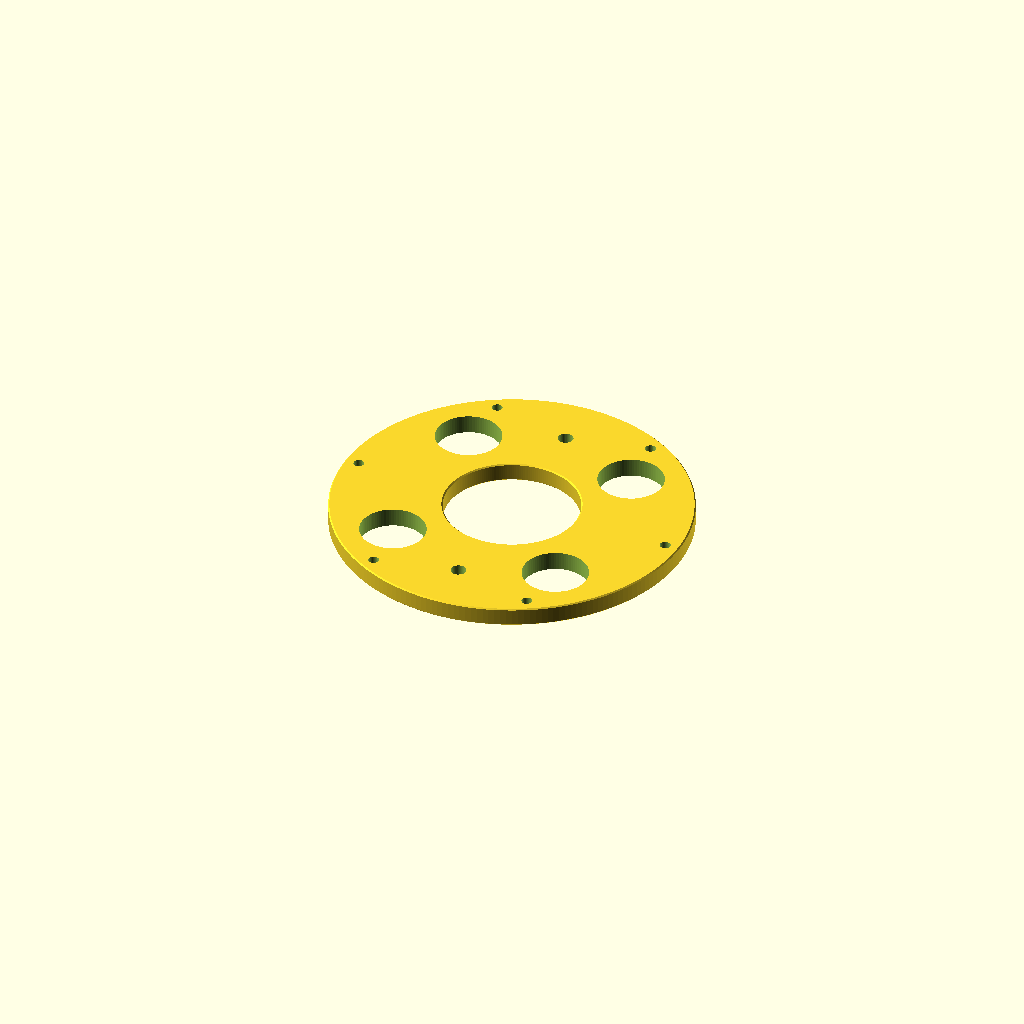
Cell 1: rendered with the file's own defaults.
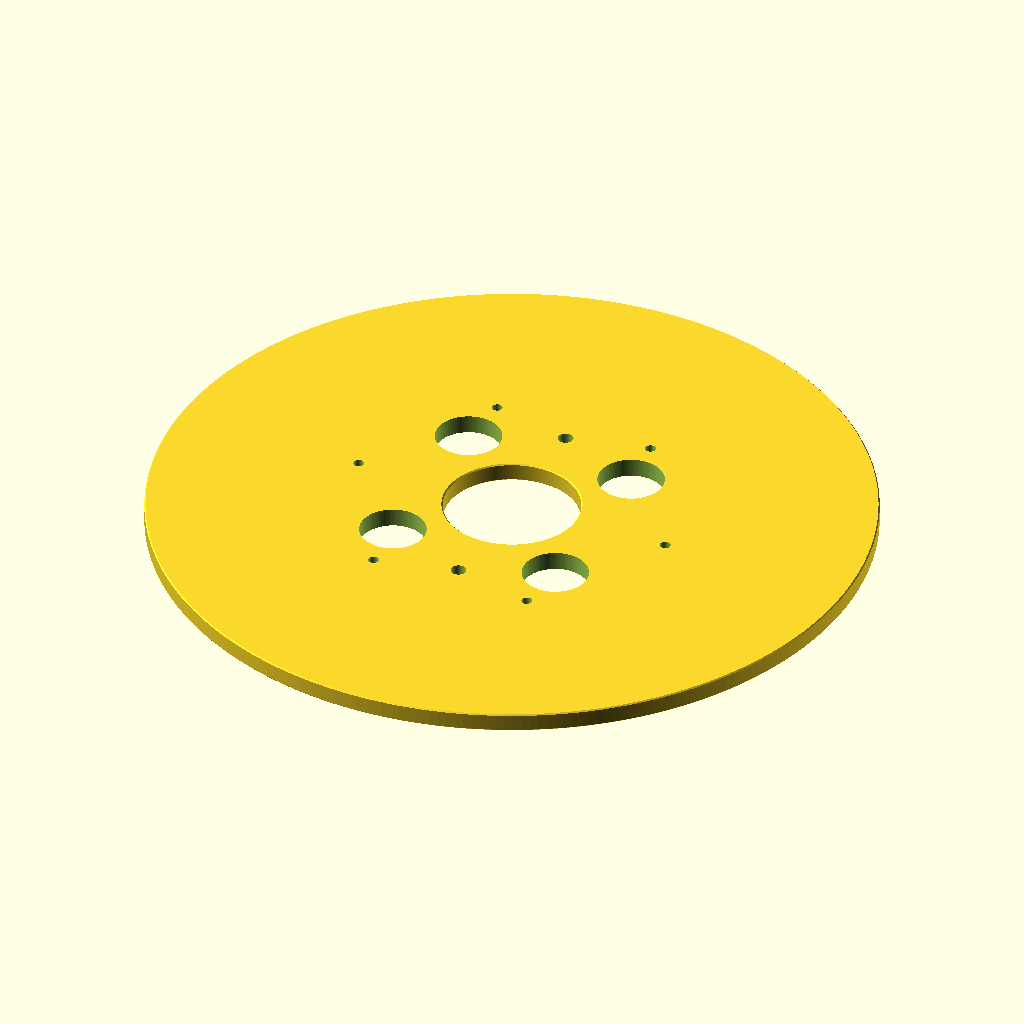
Cell 2: the same model with ring_od = 304.6.
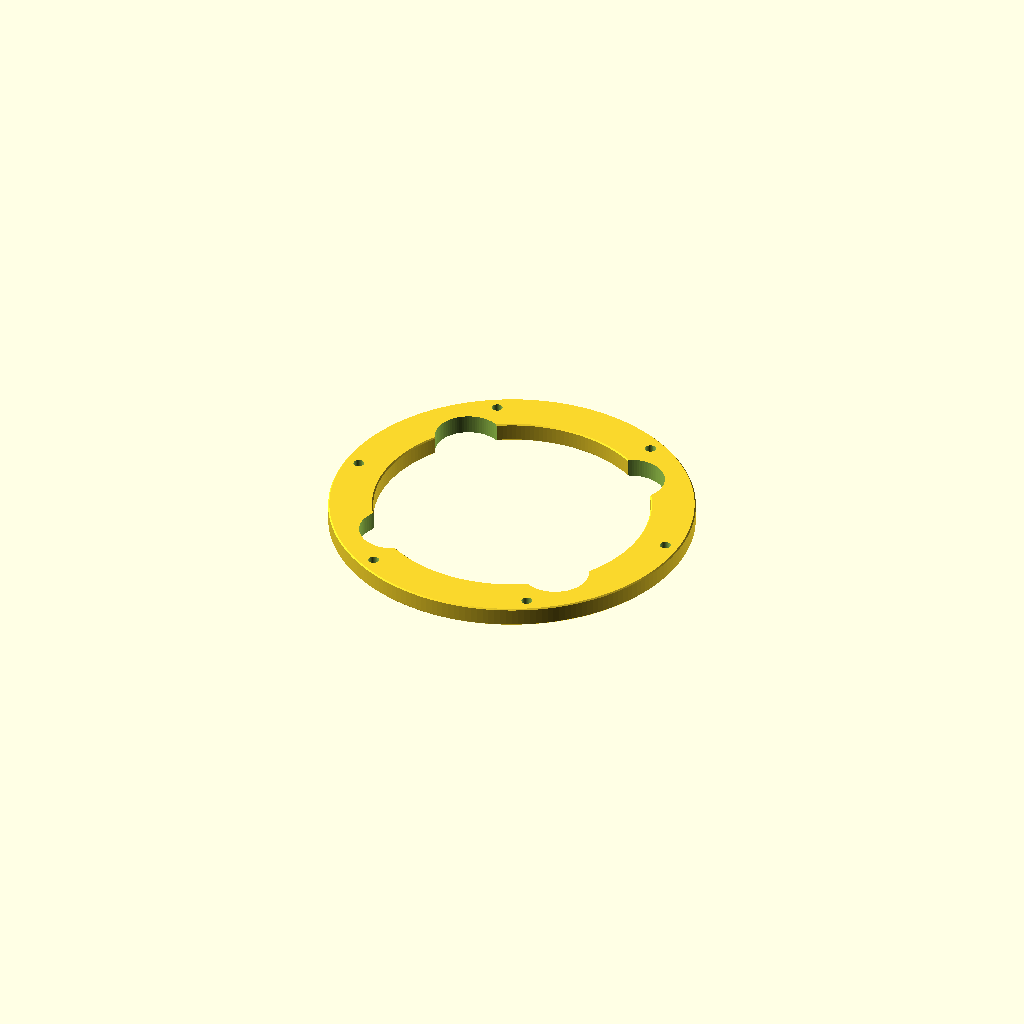
Cell 3: mmt_bore = 115 (everything else at default).
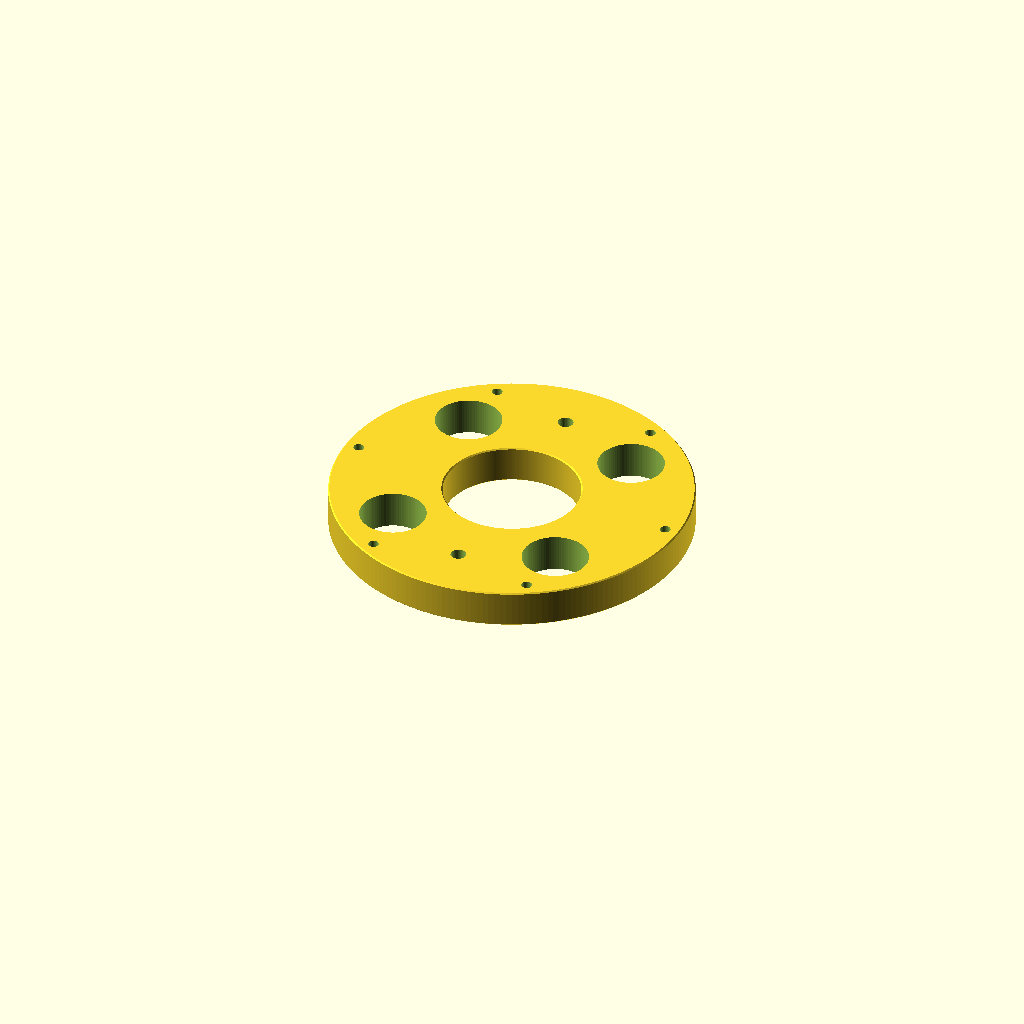
Cell 4: the same model with ring_thickness = 16.
One fixed orthographic camera (rotation 55°, 0°, 25°; colour scheme Cornfield) for every cell.
The OpenSCAD source (ideas/07-shadow-lint/snapshots/ring3.scad):
// PART: 6 in centering ring for 54 mm motor mount
// KIND: mechanical
// MAKE: CNC milled from 6061-T6 plate; deburr 0.5x45 deg chamfers; inspect bore with plug gauge and OD with micrometer
// NOTE: 6 in airframe ID 152.40 mm (6.000 in) per openrocket-database [likely]. Ring OD 152.30 mm gives 0.10 mm diametral clearance.
// NOTE: 54 mm MMT tube OD 57.40 mm (LOC/Madcow MMT-2.14) [likely]. Ring bore 57.50 mm gives 0.10 mm clearance for epoxy bond.
// NOTE: Loki L2050 peak thrust 3331 N [likely] used as load floor for 6 x M4 mounting bolt shear check.
// SPEC-BEGIN
// {"name":"centering_ring_6in_54mm","size_mm":[152.3,152.3,8.0],"parts":[{"name":"ring","role":"centering ring body","size_mm":[152.3,152.3,8.0]}]}
// SPEC-END
// FLIGHT-BEGIN
// {"material":"6061-T6","process":"cnc_mill","tolerance_class":"ISO 2768-m","tess_tol_mm":0.01,"hazard":"none",
//  "critical":[{"name":"overall diameter","module":"ring","axis":"x","nominal_mm":152.300,"tol_mm":0.05,"tol_src":"user","round":true},
//              {"name":"plate thickness","module":"ring","axis":"z","nominal_mm":8.000,"tol_mm":0.05,"tol_src":"user"}],
//  "od":[{"name":"outer diameter","d_mm":152.300,"tol_mm":0.05,"at_mm":[0,0],"axis":"z","from_mm":0,"to_mm":8.0,"tol_src":"source","tol_ref":"openrocket-database 6in airframe shared 152.4mm ID"}],
//  "bores":[{"name":"MMT bore","d_mm":57.500,"tol_mm":0.05,"at_mm":[0,0],"axis":"z","from_mm":8.0,"to_mm":0,"tol_src":"source","tol_ref":"LOC Precision MMT-2.14 57.40mm OD"}],
//  "holes":[{"name":"airframe mounting holes","d_mm":4.50,"tol_mm":0.10,"pos_tol_mm":0.10,"pattern":"circle","n":6,"bc_d_mm":140.0,"start_deg":0,"axis":"z","from_mm":8.0,"to_mm":0,"tol_src":"default"},
//           {"name":"tie rod clearance holes","d_mm":6.60,"tol_mm":0.10,"pos_tol_mm":0.10,"pattern":"circle","n":2,"bc_d_mm":105.0,"start_deg":90,"axis":"z","from_mm":8.0,"to_mm":0,"tol_src":"default"},
//           {"name":"lightening holes","d_mm":28.00,"tol_mm":0.15,"pos_tol_mm":0.15,"pattern":"circle","n":4,"bc_d_mm":105.0,"start_deg":45,"axis":"z","from_mm":8.0,"to_mm":0,"tol_src":"default"}],
//  "loads":[{"check":"bolt_shear","name":"thrust retention bolts","motor":"Loki L2050","size":"M4","grade":"8.8","n":6,"force_N":3331,"plate_t_mm":8.0,"sf_min":2.0,"inputs_src":"source"}],
//  "mfg":{"stock":"158.75 mm (6.25 in) 6061-T6 aluminum plate","finish":"deburr and clear anodize","heat_treat":"none","deburr":"0.5 x 45 deg chamfer all external edges","inspect":["OD micrometer 152.30 mm","MMT bore plug gauge 57.50 mm","plate thickness caliper 8.00 mm","bolt circle PCD pin gauge"],"notes":["micrometer test airframe ID before final machining","epoxy bond MMT and airframe with structural adhesive"]}}
// FLIGHT-END

tess_tol = 0.01; // max chordal deviation of curved surfaces (mm)
ring_od = 152.30; // outer diameter of centering ring (mm)
mmt_bore = 57.50; // inner bore diameter for 54 mm MMT tube (mm)
ring_thickness = 8.00; // thickness of centering ring (mm)

mount_hole_d = 4.50; // diameter of airframe mounting clearance holes (M4)
mount_bc_d = 140.00; // bolt circle diameter for mounting holes (mm)
mount_n = 6; // number of mounting holes

tierod_hole_d = 6.60; // diameter of tie rod clearance holes (M6)
tierod_bc_d = 105.00; // bolt circle diameter for tie rod holes (mm)

lightening_d = 28.00; // diameter of lightening cutouts (mm)
lightening_bc_d = 105.00; // bolt circle diameter for lightening cutouts (mm)

chamfer = 0.50; // edge deburr chamfer size (mm)

// --- end parameters ---

function fn_tol(d, tol=tess_tol) = max(24, ceil(180 / acos(1 - min(0.5, 2*tol/d))));

module ring() {
    r_in = mmt_bore / 2;
    r_out = ring_od / 2;
    c = chamfer;
    
    rotate_extrude($fn=fn_tol(ring_od)) {
        polygon(points=[
            [r_in + c, 0],
            [r_out - c, 0],
            [r_out, c],
            [r_out, ring_thickness - c],
            [r_out - c, ring_thickness],
            [r_in + c, ring_thickness],
            [r_in, ring_thickness - c],
            [r_in, c]
        ]);
    }
}

module main() {
    difference() {
        ring();
        
        // Airframe mounting holes (6x M4 clearance = 4.5 mm at 0, 60, 120, 180, 240, 300 deg)
        for (i = [0 : mount_n - 1]) {
            angle = i * (360 / mount_n);
            rotate([0, 0, angle])
                translate([mount_bc_d / 2, 0, -1])
                    cylinder(d=mount_hole_d, h=ring_thickness + 2, $fn=fn_tol(mount_hole_d));
        }
        
        // Tie rod clearance holes (2x M6 clearance = 6.6 mm at 90 and 270 deg)
        for (i = [0 : 1]) {
            angle = 90 + i * 180;
            rotate([0, 0, angle])
                translate([tierod_bc_d / 2, 0, -1])
                    cylinder(d=tierod_hole_d, h=ring_thickness + 2, $fn=fn_tol(tierod_hole_d));
        }
        
        // Lightening holes (4x 28.0 mm at 45, 135, 225, 315 deg)
        for (i = [0 : 3]) {
            angle = 45 + i * 90;
            rotate([0, 0, angle])
                translate([lightening_bc_d / 2, 0, -1])
                    cylinder(d=lightening_d, h=ring_thickness + 2, $fn=fn_tol(lightening_d));
        }
    }
}

main();
Customizer parameters (derived from the source; name, type, default, range or options):
tess_tol: number, default 0.01
ring_od: number, default 152.3
mmt_bore: number, default 57.5
ring_thickness: number, default 8
mount_hole_d: number, default 4.5
mount_bc_d: number, default 140
mount_n: number, default 6
tierod_hole_d: number, default 6.6
tierod_bc_d: number, default 105
lightening_d: number, default 28
lightening_bc_d: number, default 105
chamfer: number, default 0.5
